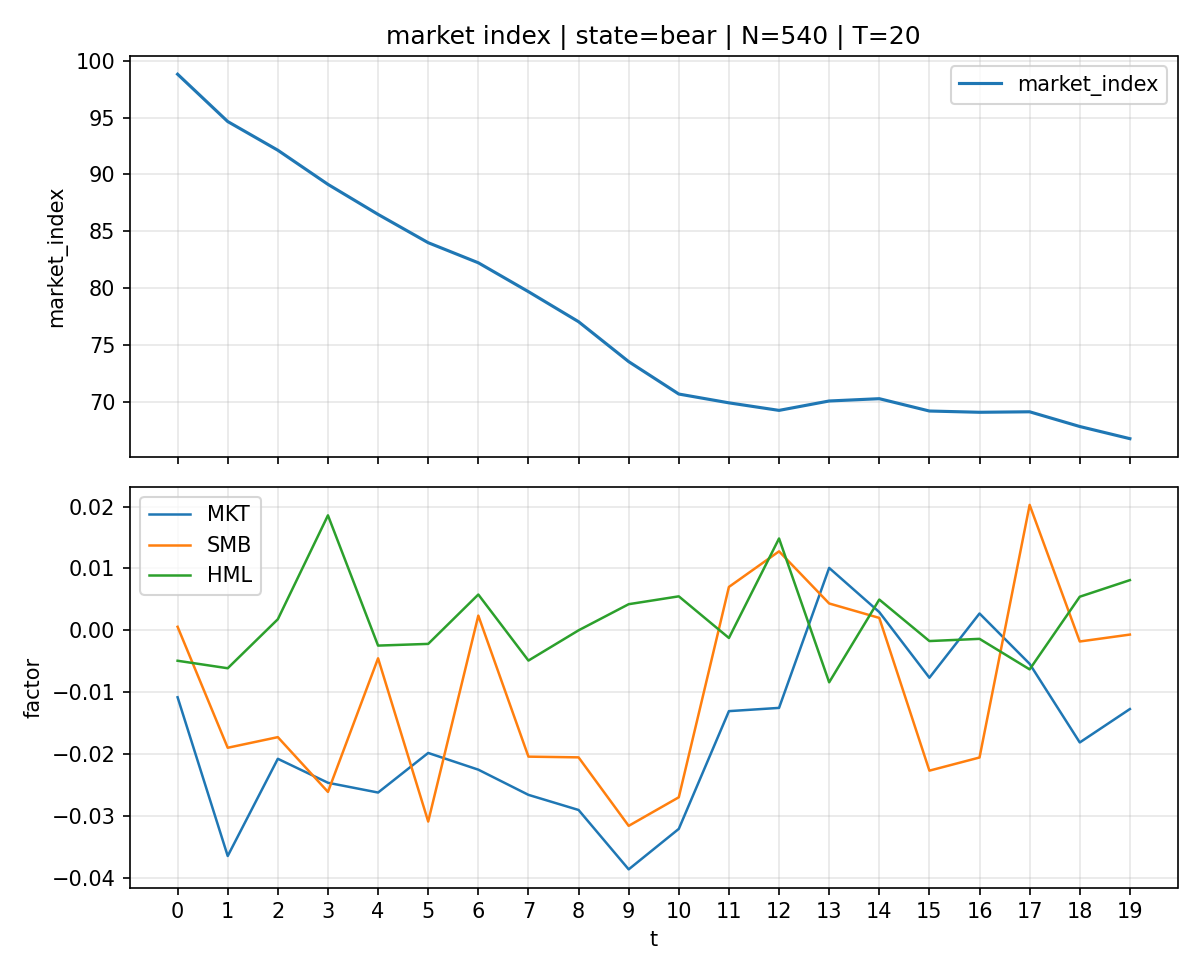

The file beside this chart, header and first rows:
t, market_index, MKT, SMB, HML
t_0, 98.81, -0.01082, 0.000575, -0.004914
t_1, 94.65, -0.03648, -0.01898, -0.006126
t_2, 92.13, -0.02076, -0.01726, 0.001799
t_3, 89.13, -0.02464, -0.02611, 0.01859
t_4, 86.49, -0.02622, -0.00452, -0.002464
t_5, 84.01, -0.01982, -0.0309, -0.002188
t_6, 82.24, -0.02252, 0.002384, 0.005792
t_7, 79.7, -0.02659, -0.02042, -0.004883
t_8, 77.06, -0.02904, -0.02053, 2.6478415110432925e-06
t_9, 73.56, -0.03864, -0.0316, 0.00423
t_10, 70.71, -0.03209, -0.02698, 0.0055
t_11, 69.93, -0.01306, 0.00702, -0.001231
t_12, 69.27, -0.01253, 0.01277, 0.01485
t_13, 70.1, 0.01009, 0.004346, -0.008397
t_14, 70.3, 0.002951, 0.002012, 0.004978
t_15, 69.22, -0.007657, -0.02268, -0.00173
t_16, 69.11, 0.002728, -0.02055, -0.001373
t_17, 69.15, -0.005409, 0.02028, -0.006309
t_18, 67.86, -0.01812, -0.001799, 0.005439
t_19, 66.79, -0.01272, -0.0006823, 0.008119
